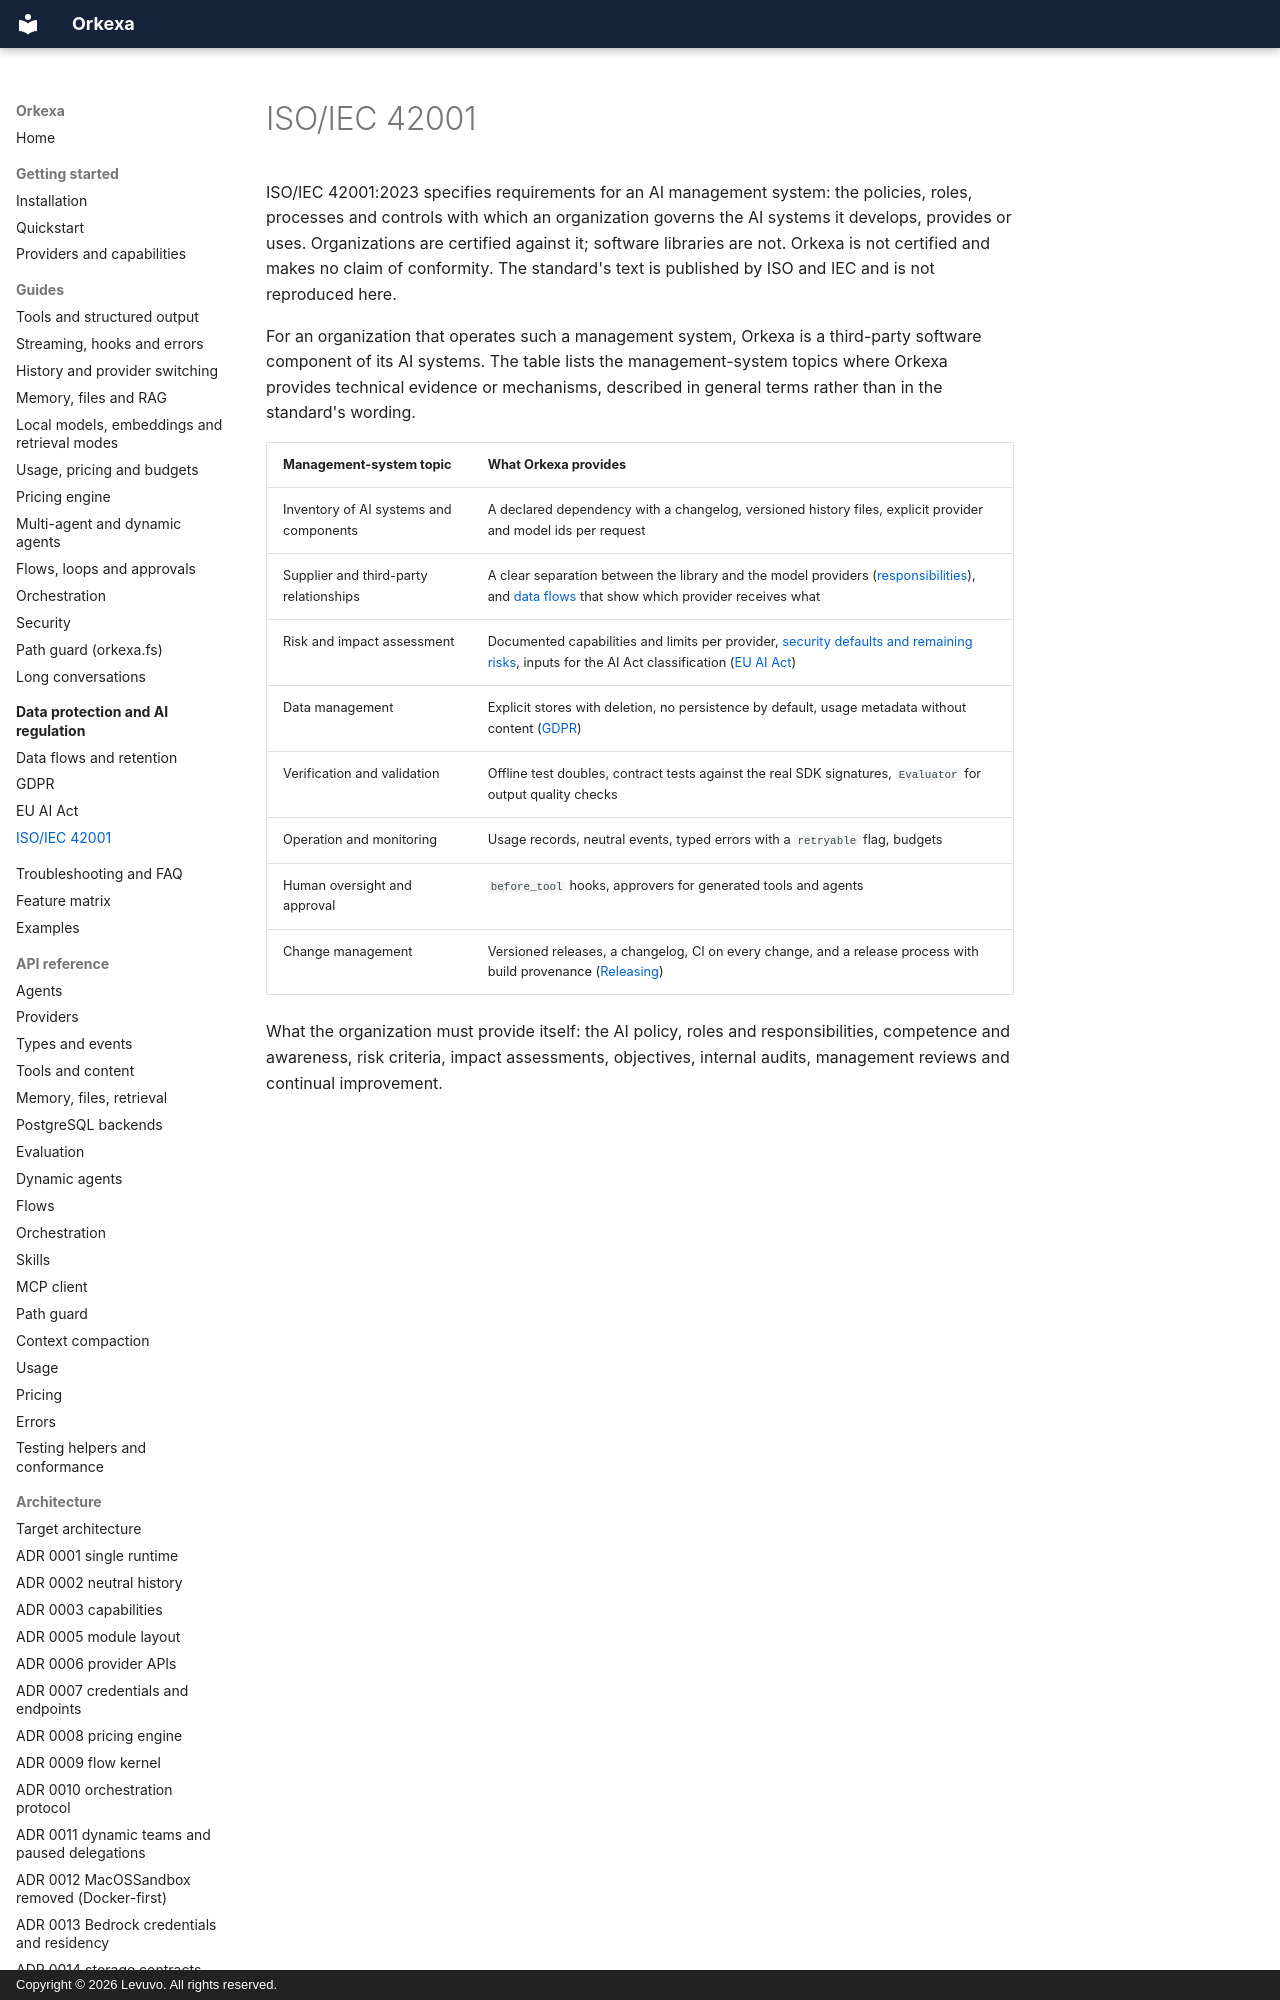

repository: peterkarlhuber/orkexa · page: compliance/iso-iec-42001/index.html · generator: mkdocs · copyright: Copyright © 2026 Levuvo. All rights reserved.

# ISO/IEC 42001

ISO/IEC 42001:2023 specifies requirements for an AI management system: the policies,
roles, processes and controls with which an organization governs the AI systems it
develops, provides or uses. Organizations are certified against it; software libraries
are not. Orkexa is not certified and makes no claim of conformity. The standard's text
is published by ISO and IEC and is not reproduced here.

For an organization that operates such a management system, Orkexa is a third-party
software component of its AI systems. The table lists the management-system topics
where Orkexa provides technical evidence or mechanisms, described in general terms
rather than in the standard's wording.
